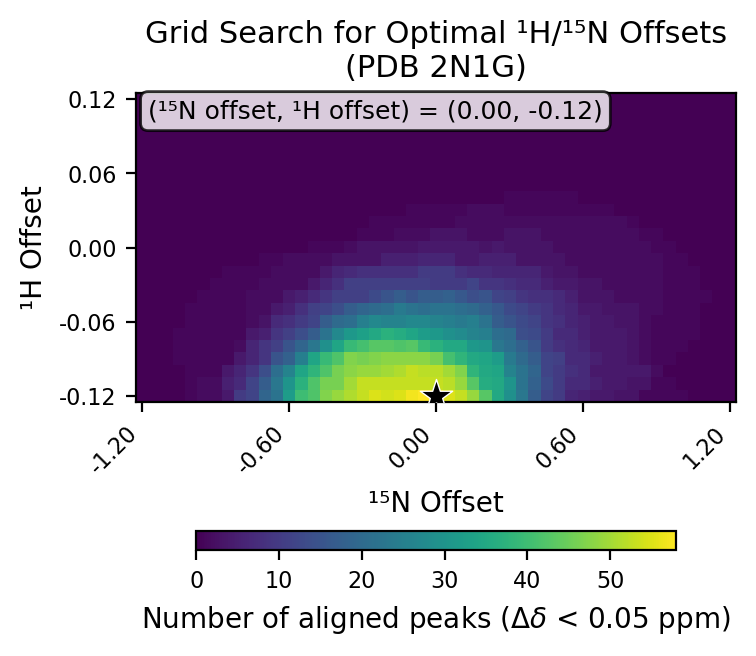

The data file committed next to this chart (first rows):
# h_min, -0.12
# h_max, 0.12
# h_step, 0.01
# n_min, -1.2
# n_max, 1.2
# n_step, 0.05
# cutoff, 0.05
h_values, -0.12, -0.11, -0.1, -0.09, -0.08, -0.07, -0.06, -0.05, -0.04, -0.03, -0.02, -0.01, 0.0, 0.01, 0.02, 0.03, 0.04, 0.05, 0.06, 0.07, 0.08, 0.09, 0.1
n_values, -1.2, -1.15, -1.1, -1.05, -1.0, -0.95, -0.9, -0.85, -0.8, -0.75, -0.7, -0.65, -0.6, -0.55, -0.5, -0.45, -0.4, -0.35, -0.3, -0.25, -0.2, -0.15, -0.1
-0.12, 0, 0, 0, 0, 1, 2, 2, 4, 10, 12, 19, 22, 32, 40, 42, 47, 49, 51, 53, 55, 54, 55, 57
-0.11, 0, 0, 0, 0, 1, 2, 2, 5, 7, 12, 17, 23, 30, 37, 42, 46, 46, 50, 53, 53, 53, 53, 53
-0.1, 0, 0, 0, 0, 1, 1, 1, 4, 6, 9, 14, 21, 26, 34, 38, 42, 46, 48, 49, 49, 50, 51, 53
-0.09, 0, 0, 0, 1, 1, 1, 1, 1, 4, 6, 9, 15, 18, 25, 34, 39, 42, 47, 46, 47, 48, 48, 48
-0.08, 0, 0, 0, 1, 1, 1, 1, 1, 2, 6, 9, 11, 15, 19, 23, 29, 34, 39, 41, 43, 43, 42, 43
-0.07, 0, 0, 0, 1, 1, 1, 1, 1, 1, 4, 5, 9, 11, 14, 17, 22, 27, 31, 33, 35, 37, 36, 34
-0.06, 0, 0, 0, 0, 1, 1, 1, 1, 1, 2, 3, 7, 8, 10, 12, 17, 20, 21, 25, 27, 26, 26, 27
-0.05, 0, 0, 0, 0, 1, 1, 1, 1, 1, 2, 2, 4, 5, 8, 11, 12, 14, 17, 19, 20, 21, 24, 22
-0.04, 0, 0, 0, 0, 0, 1, 1, 1, 1, 2, 2, 2, 4, 5, 7, 9, 11, 11, 11, 13, 15, 17, 15
-0.03, 0, 0, 0, 0, 0, 0, 1, 1, 1, 1, 2, 2, 2, 2, 4, 6, 8, 11, 11, 11, 11, 11, 11
-0.02, 0, 0, 0, 0, 0, 0, 0, 1, 1, 1, 1, 2, 2, 2, 2, 4, 6, 7, 8, 8, 8, 8, 8
-0.01, 0, 0, 0, 0, 0, 0, 0, 0, 0, 0, 1, 1, 2, 2, 2, 2, 3, 3, 3, 3, 5, 5, 5
0.0, 0, 0, 0, 0, 0, 0, 0, 0, 0, 0, 0, 0, 0, 0, 1, 1, 1, 2, 3, 3, 3, 3, 3
0.01, 0, 0, 0, 0, 0, 0, 0, 0, 0, 0, 0, 0, 0, 0, 0, 0, 0, 0, 1, 1, 1, 2, 2
0.02, 0, 0, 0, 0, 0, 0, 0, 0, 0, 0, 0, 0, 0, 0, 0, 0, 0, 0, 0, 1, 1, 1, 1
0.03, 0, 0, 0, 0, 0, 0, 0, 0, 0, 0, 0, 0, 0, 0, 0, 0, 0, 0, 0, 0, 0, 0, 1
0.04, 0, 0, 0, 0, 0, 0, 0, 0, 0, 0, 0, 0, 0, 0, 0, 0, 0, 0, 0, 0, 0, 0, 0
0.05, 0, 0, 0, 0, 0, 0, 0, 0, 0, 0, 0, 0, 0, 0, 0, 0, 0, 0, 0, 0, 0, 0, 0
0.06, 0, 0, 0, 0, 0, 0, 0, 0, 0, 0, 0, 0, 0, 0, 0, 0, 0, 0, 0, 0, 0, 0, 0
0.07, 0, 0, 0, 0, 0, 0, 0, 0, 0, 0, 0, 0, 0, 0, 0, 0, 0, 0, 0, 0, 0, 0, 0
0.08, 0, 0, 0, 0, 0, 0, 0, 0, 0, 0, 0, 0, 0, 0, 0, 0, 0, 0, 0, 0, 0, 0, 0
0.09, 0, 0, 0, 0, 0, 0, 0, 0, 0, 0, 0, 0, 0, 0, 0, 0, 0, 0, 0, 0, 0, 0, 0
0.1, 0, 0, 0, 0, 0, 0, 0, 0, 0, 0, 0, 0, 0, 0, 0, 0, 0, 0, 0, 0, 0, 0, 0
0.11, 0, 0, 0, 0, 0, 0, 0, 0, 0, 0, 0, 0, 0, 0, 0, 0, 0, 0, 0, 0, 0, 0, 0
0.12, 0, 0, 0, 0, 0, 0, 0, 0, 0, 0, 0, 0, 0, 0, 0, 0, 0, 0, 0, 0, 0, 0, 0
best_n_offset, 0.0
best_h_offset, -0.12
best_count, 58
